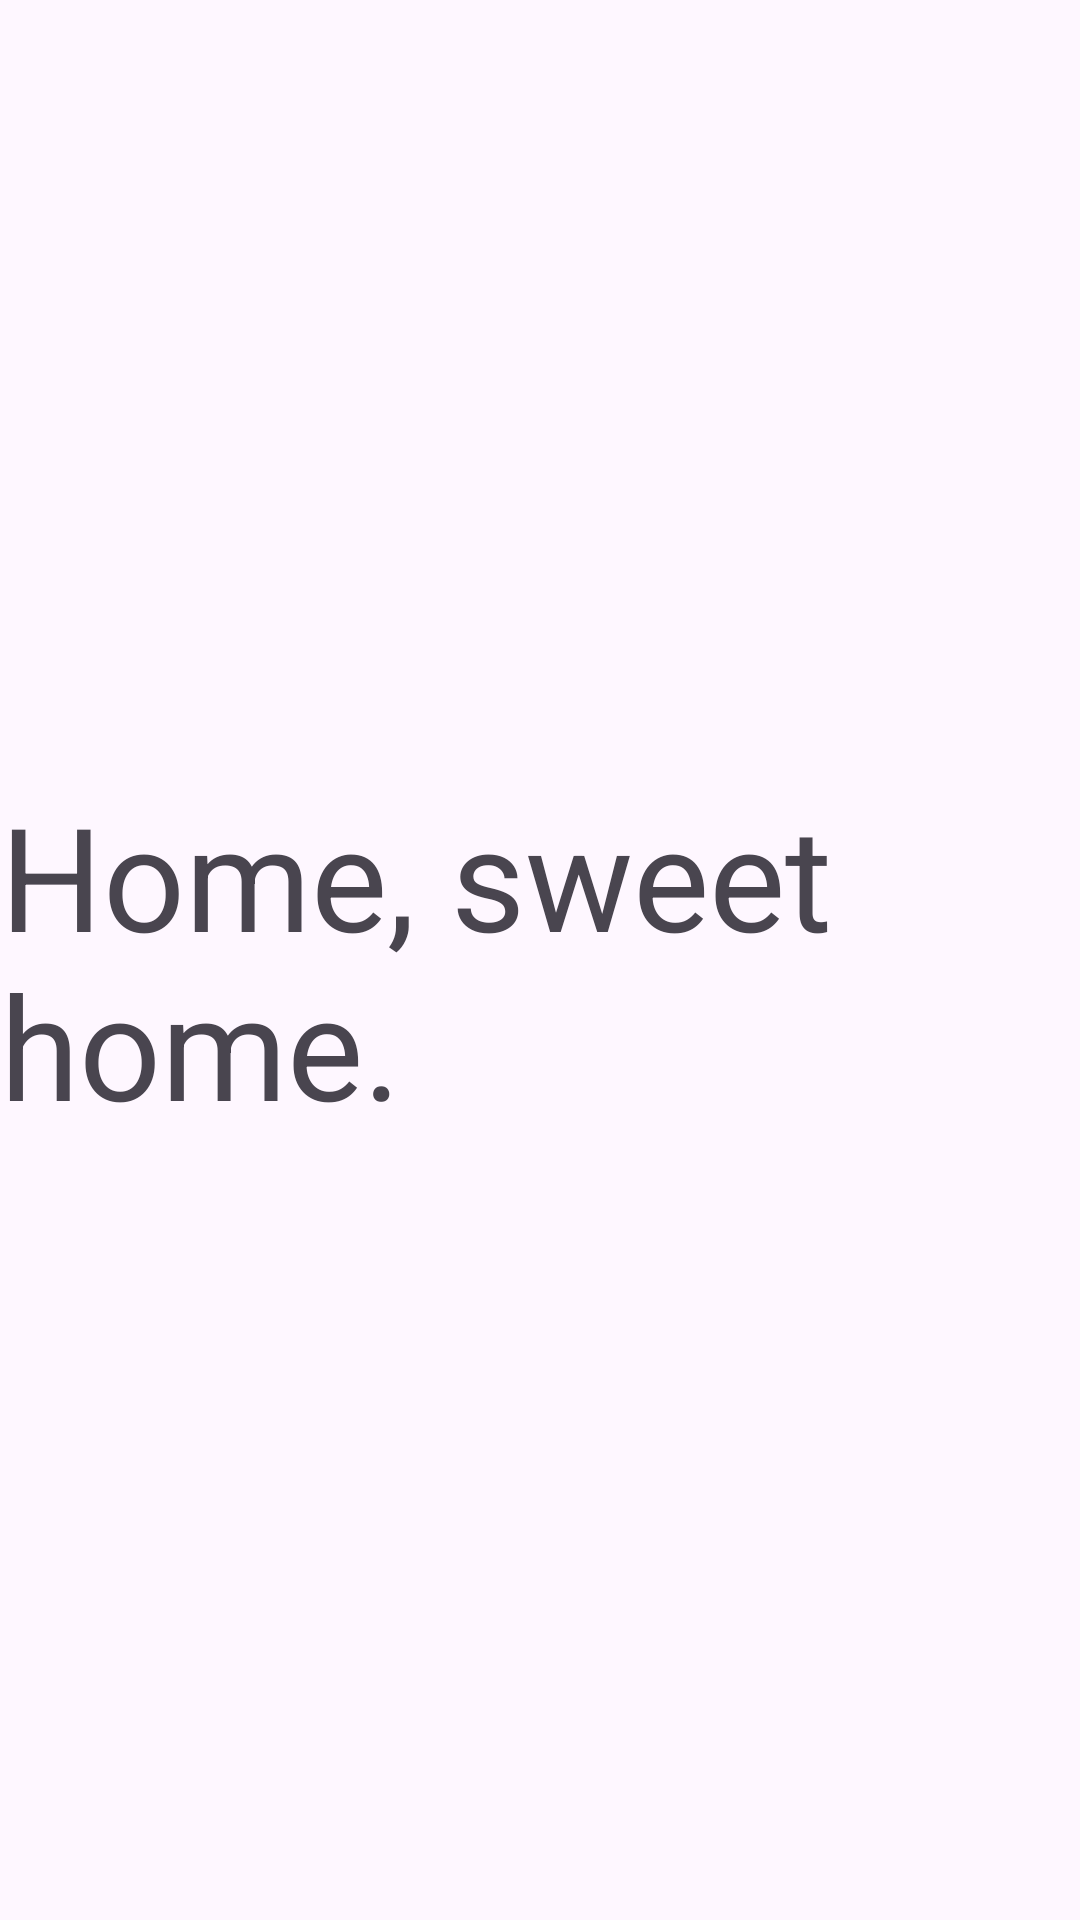

Write the Android layout XML for this screen, with the resource values it uses.
<!-- AndroidManifest.xml: application theme Theme.Activities -->
<!-- res/layout/fragment_home.xml -->
<?xml version="1.0" encoding="utf-8"?>
<androidx.constraintlayout.widget.ConstraintLayout xmlns:android="http://schemas.android.com/apk/res/android"
    xmlns:app="http://schemas.android.com/apk/res-auto"
    xmlns:tools="http://schemas.android.com/tools"
    android:layout_width="match_parent"
    android:layout_height="match_parent"
    android:orientation="vertical"
    tools:context=".ActivityA">

    <TextView
        android:id="@+id/tvHomeFragment"
        android:layout_width="wrap_content"
        android:layout_height="wrap_content"
        android:text="@string/sweetHomeLabel"
        android:textSize="?attr/minTouchTargetSize"
        app:layout_constraintBottom_toBottomOf="parent"
        app:layout_constraintEnd_toEndOf="parent"
        app:layout_constraintStart_toStartOf="parent"
        app:layout_constraintTop_toTopOf="parent" />

</androidx.constraintlayout.widget.ConstraintLayout>
<!-- resources referenced by this layout -->
<resources>
  <string name="sweetHomeLabel">Home, sweet home.</string>
  <style name="Theme.Activities" parent="Base.Theme.Activities" />
  <style name="Base.Theme.Activities" parent="Theme.Material3.DayNight">
          
          
      </style>
</resources>
